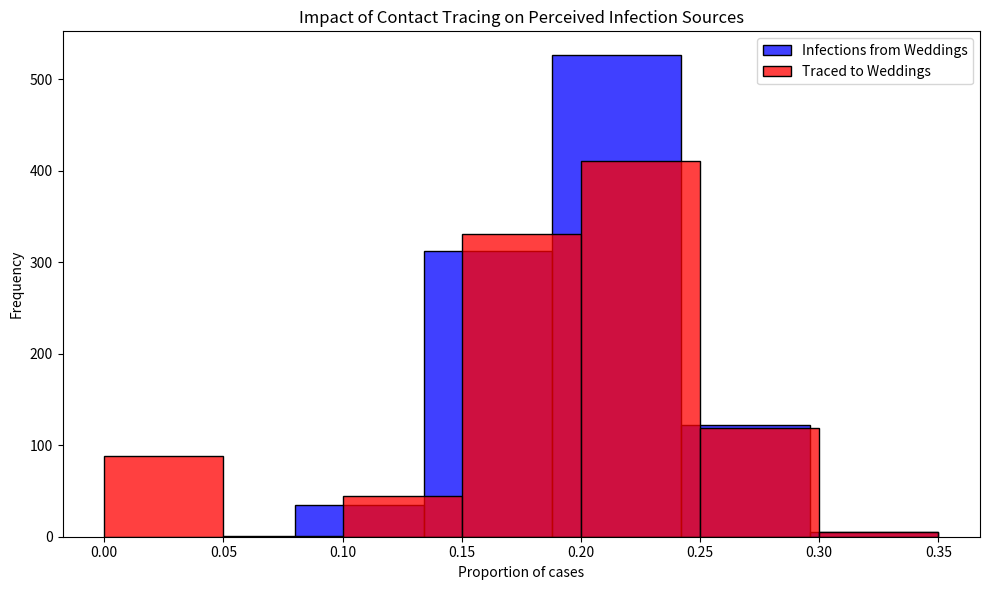

Reproduce this figure in Python.
# Import necessary libraries
import pandas as pd
import numpy as np
import matplotlib.pyplot as plt
import seaborn as sns

# Note: Suppressing FutureWarnings to maintain a clean output. This is specifically to ignore warnings about
# deprecated features in the libraries we're using (e.g., 'use_inf_as_na' option in Pandas, used by Seaborn),
# which we currently have no direct control over. This action is taken to ensure that our output remains
# focused on relevant information, acknowledging that we rely on external library updates to fully resolve
# these deprecations. Always consider reviewing and removing this suppression after significant library updates.
import warnings
warnings.simplefilter(action='ignore', category=FutureWarning)

# Constants representing the parameters of the model
ATTACK_RATE = 0.10
TRACE_SUCCESS = 0.20
SECONDARY_TRACE_THRESHOLD = 2

# Set seed value for reproducibility
np.random.seed(123)

def simulate_event(m):
  """
  Simulates the infection and tracing process for a series of events.
  
  This function creates a DataFrame representing individuals attending weddings and brunches,
  infects a subset of them based on the ATTACK_RATE, performs primary and secondary contact tracing,
  and calculates the proportions of infections and traced cases that are attributed to weddings.
  
  Parameters:
  - m: Dummy parameter for iteration purposes.
  
  Returns:
  - A tuple containing the proportion of infections and the proportion of traced cases
    that are attributed to weddings.
  """
  # Create DataFrame for people at events with initial infection and traced status
  events = ['wedding'] * 200 + ['brunch'] * 800
  ppl = pd.DataFrame({
      'event': events,
      'infected': False,
      'traced': np.nan  # Initially setting traced status as NaN
  })

  # Explicitly set 'traced' column to nullable boolean type
  ppl['traced'] = ppl['traced'].astype(pd.BooleanDtype())

  # Infect a random subset of people
  infected_indices = np.random.choice(ppl.index, size=int(len(ppl) * ATTACK_RATE), replace=False)
  ppl.loc[infected_indices, 'infected'] = True

  # Primary contact tracing: randomly decide which infected people get traced
  ppl.loc[ppl['infected'], 'traced'] = np.random.rand(sum(ppl['infected'])) < TRACE_SUCCESS

  # Secondary contact tracing based on event attendance
  event_trace_counts = ppl[ppl['traced'] == True]['event'].value_counts()
  events_traced = event_trace_counts[event_trace_counts >= SECONDARY_TRACE_THRESHOLD].index
  ppl.loc[ppl['event'].isin(events_traced) & ppl['infected'], 'traced'] = True

  # Calculate proportions of infections and traces attributed to each event type
  ppl['event_type'] = ppl['event'].str[0]  # 'w' for wedding, 'b' for brunch
  wedding_infections = sum(ppl['infected'] & (ppl['event_type'] == 'w'))
  brunch_infections = sum(ppl['infected'] & (ppl['event_type'] == 'b'))
  p_wedding_infections = wedding_infections / (wedding_infections + brunch_infections)

  wedding_traces = sum(ppl['infected'] & ppl['traced'] & (ppl['event_type'] == 'w'))
  brunch_traces = sum(ppl['infected'] & ppl['traced'] & (ppl['event_type'] == 'b'))
  p_wedding_traces = wedding_traces / (wedding_traces + brunch_traces)

  return p_wedding_infections, p_wedding_traces

# Run the simulation 1000 times
results = [simulate_event(m) for m in range(1000)]
props_df = pd.DataFrame(results, columns=["Infections", "Traces"])

# Plotting the results
plt.figure(figsize=(10, 6))
sns.histplot(props_df['Infections'], color="blue", alpha=0.75, binwidth=0.05, kde=False, label='Infections from Weddings')
sns.histplot(props_df['Traces'], color="red", alpha=0.75, binwidth=0.05, kde=False, label='Traced to Weddings')
plt.xlabel("Proportion of cases")
plt.ylabel("Frequency")
plt.title("Impact of Contact Tracing on Perceived Infection Sources")
plt.legend()
plt.tight_layout()
plt.show()
